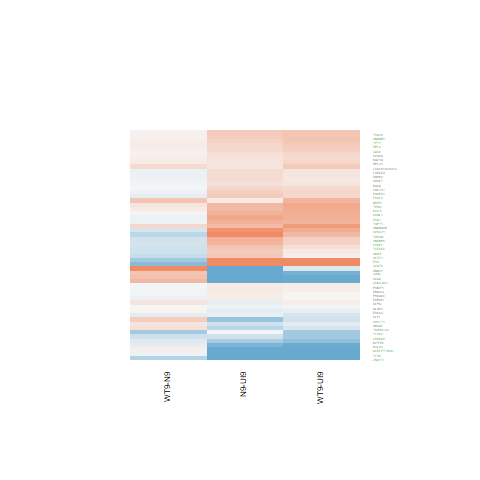

Data behind this chart, as committed beside it:
N9-UI9.logFC, N9-UI9.AveExpr, N9-UI9.t, N9-UI9.P.Value, N9-UI9.adj.P.Val, N9-UI9.B, WT9-UI9.logFC, WT9-UI9.AveExpr, WT9-UI9.t, WT9-UI9.P.Value, WT9-UI9.adj.P.Val, WT9-UI9.B, WT9-N9.logFC, WT9-N9.AveExpr, WT9-N9.t, WT9-N9.P.Value, WT9-N9.adj.P.Val, WT9-N9.B
-0.1017, 8.38, -1.08, 0.2978, 0.4514, -6.864, 0.0901, 8.38, 0.9591, 0.3534, 0.528, -6.87, 0.1918, 8.38, 2.197, 0.04498, 0.3061, -4.385
0.5856, 7.212, 5.92, 3.40476401665487e-05, 0.000599, 2.005, 0.3449, 7.212, 3.487, 0.003516, 0.02128, -2.608, -0.2407, 7.212, -2.629, 0.01954, 0.2176, -3.571
0.9081, 6.347, 7.185, 4.10253278500608e-06, 0.0001335, 4.264, 0.6827, 6.347, 5.398, 8.67544707300408e-05, 0.001693, 1.223, -0.2254, 6.347, -1.945, 0.0717, 0.3669, -4.684
-0.8459, 2.521, -3.618, 0.002705, 0.01467, -1.717, -0.9644, 2.521, -4.1, 0.001034, 0.009049, -0.706, -0.1184, 2.521, -0.5276, 0.6059, 0.8508, -5.529
0.2863, 7.424, 3.082, 0.007943, 0.03246, -3.535, 0.3749, 7.424, 4.044, 0.001157, 0.009761, -1.501, 0.08865, 7.424, 1.031, 0.3196, 0.6665, -5.977
-1.335, 0.635, -3.105, 0.007582, 0.0314, -2.378, -1.39, 0.635, -3.27, 0.005444, 0.02903, -2.046, -0.05457, 0.635, -0.1309, 0.8977, 0.9675, -5.217
0.6226, 7.927, 6.417, 1.44298338791895e-05, 0.0003193, 2.858, 0.3563, 7.927, 3.67, 0.002436, 0.01658, -2.278, -0.2663, 7.927, -2.964, 0.01005, 0.1628, -2.976
0.2358, 5.563, 1.987, 0.06639, 0.1558, -5.388, 0.1503, 5.563, 1.275, 0.2226, 0.387, -6.312, -0.08557, 5.563, -0.7783, 0.449, 0.7576, -6.038
-0.1469, 5.56, -1.249, 0.2317, 0.3787, -6.453, -0.1004, 5.56, -0.8552, 0.4065, 0.5807, -6.744, 0.04649, 5.56, 0.4247, 0.6773, 0.884, -6.246
0.158, 1.678, 0.5794, 0.5713, 0.7033, -6.18, 0.4175, 1.678, 1.554, 0.142, 0.2863, -5.104, 0.2595, 1.678, 1.042, 0.3148, 0.6613, -5.055
0.09384, 6.597, 0.8297, 0.4203, 0.5739, -7.001, 0.01744, 6.597, 0.1541, 0.8797, 0.9316, -7.226, -0.0764, 6.597, -0.7274, 0.4787, 0.7752, -6.185
-0.07497, 5.696, -0.6928, 0.4995, 0.6447, -7.006, -0.04612, 5.696, -0.4233, 0.6784, 0.8027, -7.036, 0.02885, 5.696, 0.2867, 0.7784, 0.9232, -6.313
0.6059, 6.898, 4.865, 0.0002346, 0.002464, 0.0391, 0.6498, 6.898, 5.217, 0.0001211, 0.002131, 0.822, 0.04387, 6.898, 0.3819, 0.7081, 0.8961, -6.415
0.4018, 6.558, 3.705, 0.00227, 0.01298, -2.235, 0.4544, 6.558, 4.205, 0.0008421, 0.008008, -1.128, 0.05257, 6.558, 0.5249, 0.6077, 0.8522, -6.316
-0.6428, 3.78, -3.693, 0.00233, 0.01322, -1.8, -0.2649, 3.78, -1.552, 0.1424, 0.2868, -5.571, 0.3779, 3.78, 2.32, 0.03558, 0.2759, -3.696
0.4091, 4.454, 2.957, 0.01019, 0.03898, -3.431, 0.2902, 4.454, 2.113, 0.05265, 0.1429, -4.879, -0.1189, 4.454, -0.9322, 0.3667, 0.7021, -5.729
0.6459, 4.217, 4.509, 0.0004644, 0.00411, -0.3294, 0.589, 4.217, 4.097, 0.001042, 0.009088, -1.039, -0.05688, 4.217, -0.4352, 0.6699, 0.8799, -6.041
0.287, 8.425, 3.067, 0.008184, 0.03313, -3.613, 0.4023, 8.425, 4.304, 0.000692, 0.007032, -1.026, 0.1153, 8.425, 1.33, 0.2043, 0.5561, -5.688
0.4785, 6.44, 3.766, 0.00201, 0.01185, -2.109, 0.2213, 6.44, 1.734, 0.1043, 0.2307, -5.776, -0.2573, 6.44, -2.186, 0.04586, 0.3089, -4.308
0.2151, 6.9, 1.578, 0.1363, 0.2615, -6.159, 0.2764, 6.9, 2.034, 0.06096, 0.1577, -5.333, 0.06127, 6.9, 0.4855, 0.6347, 0.864, -6.36
0.2135, 8.41, 2.367, 0.03252, 0.0921, -4.946, 0.1682, 8.41, 1.862, 0.08322, 0.1969, -5.691, -0.0453, 8.41, -0.5414, 0.5965, 0.8454, -6.411
1.536, -0.1965, 2.672, 0.01794, 0.05935, -3.04, 0.9737, -0.1965, 1.695, 0.1116, 0.2422, -4.468, -0.5626, -0.1965, -1.099, 0.29, 0.6387, -4.719
3.148, -0.4357, 5.269, 0.00011, 0.001395, 1.192, 2.382, -0.4357, 3.859, 0.00167, 0.01269, -1.109, -0.7662, -0.4357, -1.599, 0.1316, 0.4634, -4.33
0.4027, 6.66, 3.042, 0.008596, 0.03433, -3.57, 0.1235, 6.66, 0.9303, 0.3676, 0.5412, -6.799, -0.2792, 6.66, -2.274, 0.03886, 0.2844, -4.172
-0.5359, -0.6952, -0.8952, 0.3855, 0.5408, -5.272, -0.703, -0.6952, -1.218, 0.2428, 0.4095, -4.922, -0.1671, -0.6952, -0.2939, 0.7731, 0.9207, -4.938
0.3694, 10.07, 3.923, 0.001472, 0.009519, -1.941, 0.3085, 10.07, 3.276, 0.00538, 0.02879, -3.124, -0.06091, 10.07, -0.6974, 0.4967, 0.7888, -6.351
0.9719, 8.498, 9.519, 1.41420035213225e-07, 1.0950599518115e-05, 7.634, 0.5588, 8.498, 5.46, 7.75785048141616e-05, 0.001577, 1.209, -0.4131, 8.498, -4.373, 0.0006051, 0.04686, -0.2662
0.1258, 6.444, 1.249, 0.2318, 0.3788, -6.561, 0.1068, 6.444, 1.054, 0.3092, 0.4819, -6.655, -0.01905, 6.444, -0.2039, 0.8413, 0.9487, -6.426
0.533, 2.199, 1.767, 0.09846, 0.206, -4.967, 0.825, 2.199, 2.781, 0.01448, 0.05735, -3.154, 0.2919, 2.199, 1.075, 0.3003, 0.6472, -5.098
-0.4286, 5.158, -3.274, 0.005404, 0.02445, -2.914, -0.2192, 5.158, -1.689, 0.1129, 0.2438, -5.669, 0.2095, 5.158, 1.714, 0.108, 0.4283, -4.884
-0.9966, 2.508, -4.48, 0.0004915, 0.004279, -0.06335, -1.457, 2.508, -6.3, 1.76254474328866e-05, 0.0005481, 3.216, -0.46, 2.508, -2.106, 0.0533, 0.3264, -3.868
0.1012, 6.122, 0.9911, 0.3381, 0.4935, -6.812, 0.05075, 6.122, 0.4967, 0.6269, 0.7638, -7.067, -0.05044, 6.122, -0.5322, 0.6027, 0.8486, -6.27
0.1847, 7.014, 1.577, 0.1366, 0.2618, -6.161, 0.3044, 7.014, 2.609, 0.02033, 0.0731, -4.306, 0.1197, 7.014, 1.104, 0.2879, 0.6376, -5.872
0.5488, 7.32, 5.65, 5.49782778342881e-05, 0.0008415, 1.51, 0.6714, 7.32, 6.919, 6.29195124451245e-06, 0.0002658, 3.844, 0.1226, 7.32, 1.368, 0.1924, 0.5433, -5.592
0.3384, 11.54, 3.572, 0.002969, 0.01575, -2.653, 0.4437, 11.54, 4.684, 0.0003316, 0.004287, -0.3205, 0.1053, 11.54, 1.197, 0.2507, 0.6043, -5.891
0.3813, 8.136, 4.37, 0.0006093, 0.005024, -0.9973, 0.4412, 8.136, 5.056, 0.0001636, 0.002589, 0.4551, 0.05992, 8.136, 0.7417, 0.4703, 0.7704, -6.27
0.1741, 4.265, 0.8397, 0.4149, 0.569, -6.629, 0.2577, 4.265, 1.262, 0.2273, 0.3923, -6.09, 0.08362, 4.265, 0.4374, 0.6683, 0.8799, -6.012
-1.454, -0.2723, -2.21, 0.04386, 0.1154, -3.731, -0.9629, -0.2723, -1.62, 0.127, 0.2644, -4.548, 0.4912, -0.2723, 0.7949, 0.4396, 0.7507, -4.82
-1.574, -0.5805, -1.776, 0.09704, 0.2042, -4.38, -0.1795, -0.5805, -0.2244, 0.8256, 0.8987, -5.694, 1.395, -0.5805, 1.694, 0.1119, 0.435, -4.248
0.2837, 7.698, 3.115, 0.007435, 0.03102, -3.49, 0.2731, 7.698, 3.001, 0.009341, 0.04237, -3.6, -0.01066, 7.698, -0.1263, 0.9013, 0.9688, -6.525
0.2524, 8.657, 2.567, 0.02205, 0.06902, -4.586, 0.1619, 8.657, 1.645, 0.1218, 0.2567, -6.034, -0.09052, 8.657, -0.9928, 0.3373, 0.6807, -6.072
0.4384, 6.282, 3.869, 0.001639, 0.01028, -1.892, 0.08906, 6.282, 0.7815, 0.4472, 0.6183, -6.896, -0.3493, 6.282, -3.322, 0.004904, 0.1181, -2.209
0.126, 1.563, 0.3585, 0.7252, 0.8216, -6.176, 0.5905, 1.563, 1.779, 0.09645, 0.2184, -4.722, 0.4645, 1.563, 1.445, 0.17, 0.5149, -4.595
-1.525, 1.185, -4.552, 0.0004274, 0.003865, 0.2268, -0.9748, 1.185, -3.199, 0.006278, 0.0322, -2.237, 0.5499, 1.185, 1.739, 0.1035, 0.4203, -4.221
-0.2883, 4.397, -1.982, 0.06704, 0.1568, -5.161, -0.1348, 4.397, -0.9278, 0.3689, 0.5425, -6.441, 0.1535, 4.397, 1.131, 0.2767, 0.6281, -5.482
0.248, 4.431, 1.736, 0.1039, 0.2143, -5.58, 0.1568, 4.431, 1.082, 0.297, 0.4691, -6.302, -0.09115, 4.431, -0.6895, 0.5016, 0.793, -5.903
0.5428, 6.218, 4.005, 0.00125, 0.008441, -1.59, 0.6992, 6.218, 5.192, 0.0001269, 0.002186, 0.8349, 0.1564, 6.218, 1.257, 0.2288, 0.5838, -5.638
-1.331, 3.583, -7.107, 4.64404220599004e-06, 0.0001468, 4.443, -0.8781, 3.583, -4.892, 0.000223, 0.00322, 0.6164, 0.4529, 3.583, 2.562, 0.02229, 0.2283, -3.27
0.1203, 8.751, 1.323, 0.2066, 0.3489, -6.598, 0.08853, 8.751, 0.9739, 0.3463, 0.521, -6.87, -0.03177, 8.751, -0.3765, 0.7121, 0.897, -6.501
-0.01223, 4.709, -0.07793, 0.939, 0.9645, -7.122, -0.5754, 4.709, -3.544, 0.003137, 0.01976, -2.206, -0.5632, 4.709, -3.785, 0.001937, 0.07684, -1.196
-0.1082, -0.001446, -0.2177, 0.8307, 0.8952, -5.827, -0.2412, -0.001446, -0.4789, 0.6392, 0.7731, -5.62, -0.1329, -0.001446, -0.2843, 0.7803, 0.9239, -5.078
-0.2888, 5.265, -2.457, 0.02734, 0.0809, -4.508, -0.5684, 5.265, -4.8, 0.0002657, 0.003613, 0.199, -0.2796, 5.265, -2.521, 0.02414, 0.2356, -3.575
-1.102, 2.606, -3.929, 0.001454, 0.009441, -1.083, -1.016, 2.606, -3.674, 0.002417, 0.01651, -1.508, 0.08607, 2.606, 0.3196, 0.7539, 0.9119, -5.57
0.7201, 8.768, 6.635, 1.00262690228417e-05, 0.0002479, 3.208, 0.6449, 8.768, 5.932, 3.33255737742742e-05, 0.0008726, 2.07, -0.07517, 8.768, -0.7485, 0.4663, 0.7681, -6.29
